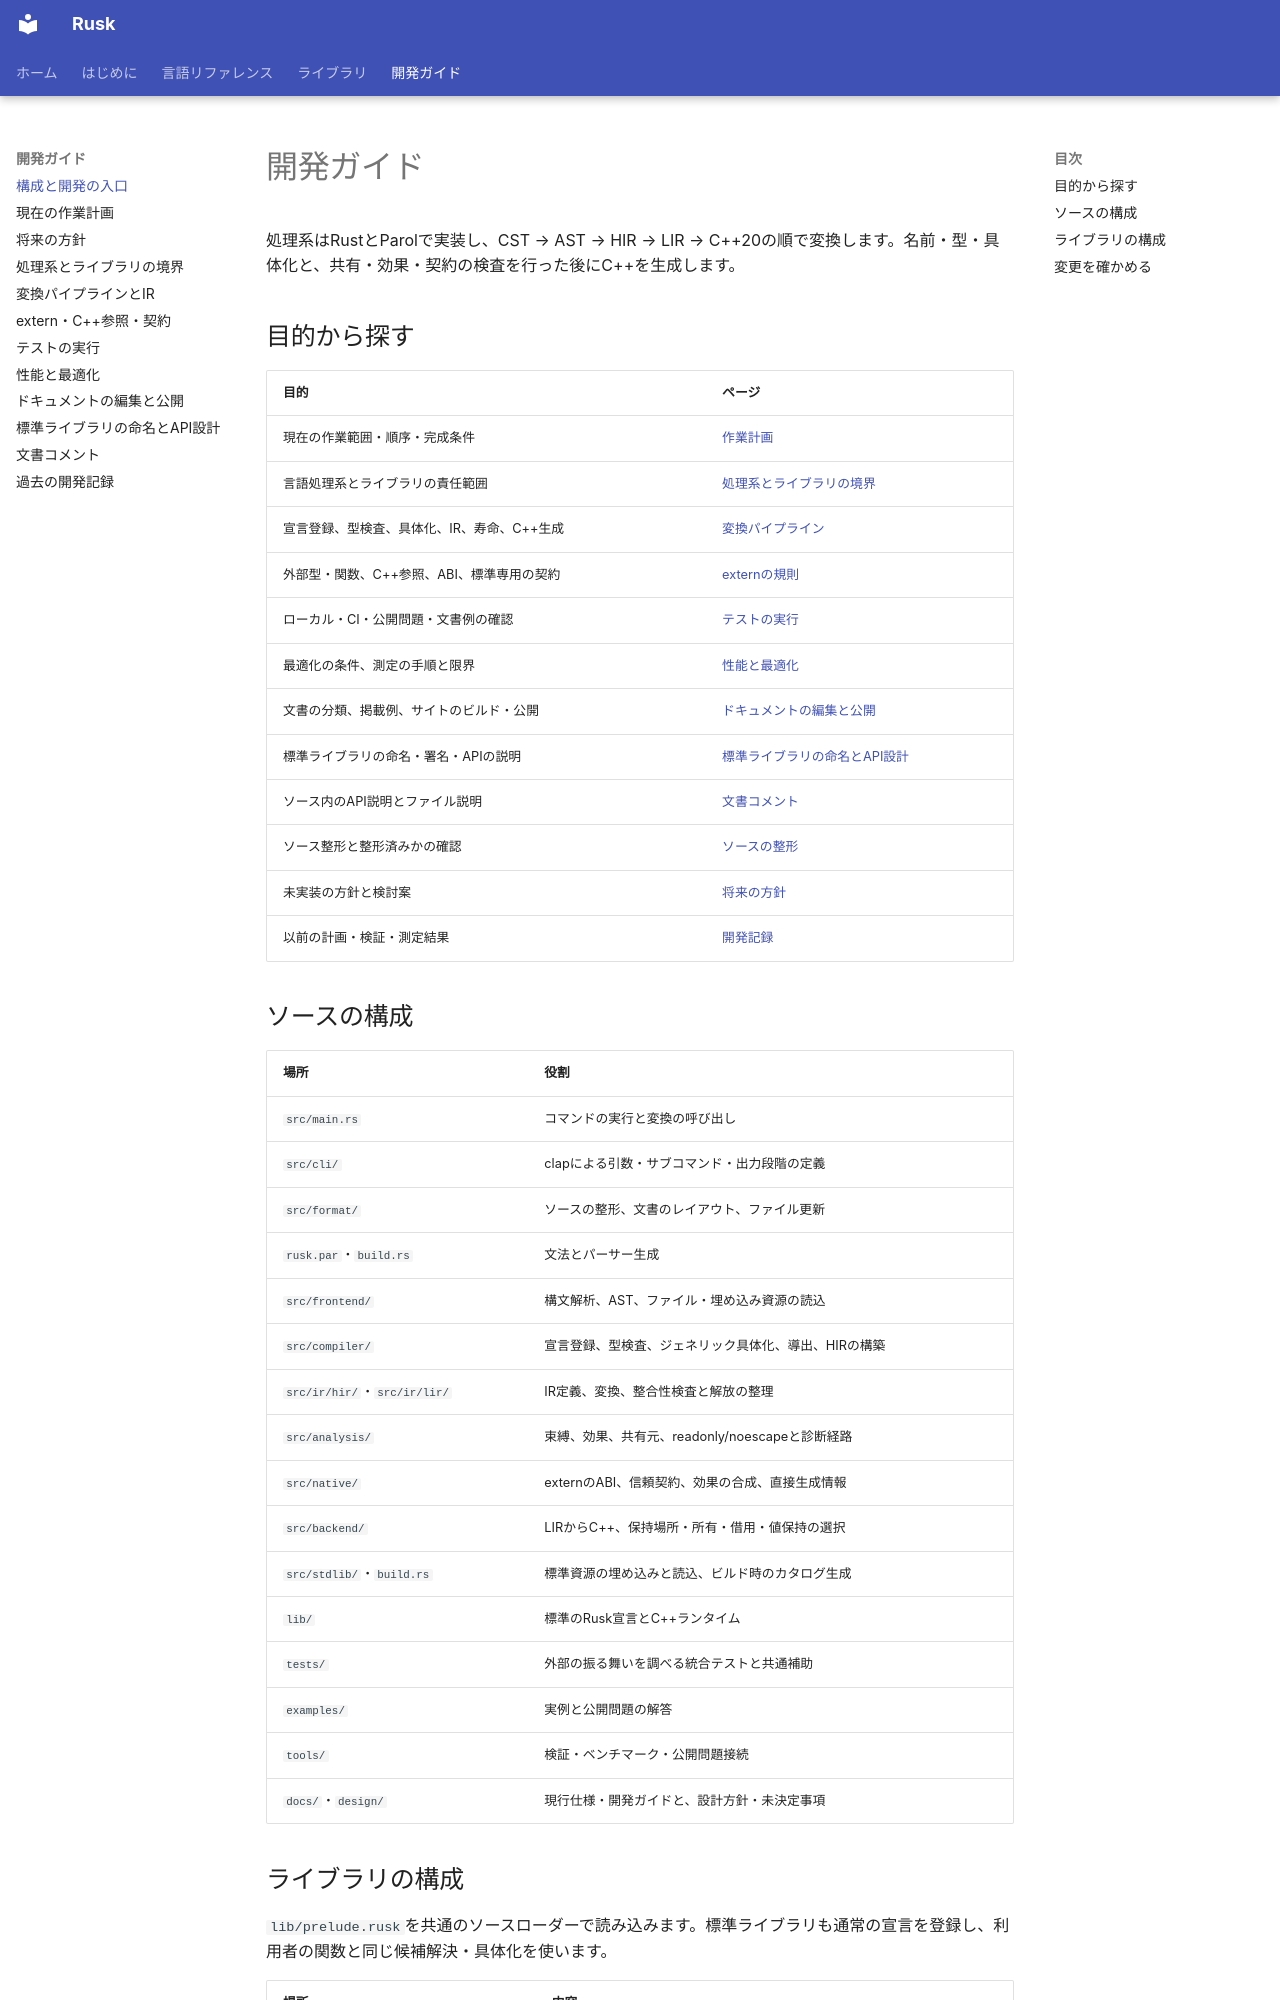

repository: shogo314/rusk_b_13 · page: development/index.html · generator: mkdocs

# 開発ガイド

処理系はRustとParolで実装し、CST → AST → HIR → LIR → C++20の順で変換します。名前・型・具体化と、共有・効果・契約の検査を行った後にC++を生成します。

## 目的から探す

| 目的 | ページ |
|---|---|
| 現在の作業範囲・順序・完成条件 | [作業計画](plan.md) |
| 言語処理系とライブラリの責任範囲 | [処理系とライブラリの境界](architecture.md) |
| 宣言登録、型検査、具体化、IR、寿命、C++生成 | [変換パイプライン](pipeline.md) |
| 外部型・関数、C++参照、ABI、標準専用の契約 | [externの規則](extern.md) |
| ローカル・CI・公開問題・文書例の確認 | [テストの実行](verification.md) |
| 最適化の条件、測定の手順と限界 | [性能と最適化](performance.md) |
| 文書の分類、掲載例、サイトのビルド・公開 | [ドキュメントの編集と公開](documentation.md) |
| 標準ライブラリの命名・署名・APIの説明 | [標準ライブラリの命名とAPI設計](stdlib-api.md) |
| ソース内のAPI説明とファイル説明 | [文書コメント](doc-comments.md) |
| ソース整形と整形済みかの確認 | [ソースの整形](../getting-started/formatting.md) |
| 未実装の方針と検討案 | [将来の方針](../future.md) |
| 以前の計画・検証・測定結果 | [開発記録](history.md) |

## ソースの構成

| 場所 | 役割 |
|---|---|
| `src/main.rs` | コマンドの実行と変換の呼び出し |
| `src/cli/` | clapによる引数・サブコマンド・出力段階の定義 |
| `src/format/` | ソースの整形、文書のレイアウト、ファイル更新 |
| `rusk.par`・`build.rs` | 文法とパーサー生成 |
| `src/frontend/` | 構文解析、AST、ファイル・埋め込み資源の読込 |
| `src/compiler/` | 宣言登録、型検査、ジェネリック具体化、導出、HIRの構築 |
| `src/ir/hir/`・`src/ir/lir/` | IR定義、変換、整合性検査と解放の整理 |
| `src/analysis/` | 束縛、効果、共有元、readonly/noescapeと診断経路 |
| `src/native/` | externのABI、信頼契約、効果の合成、直接生成情報 |
| `src/backend/` | LIRからC++、保持場所・所有・借用・値保持の選択 |
| `src/stdlib/`・`build.rs` | 標準資源の埋め込みと読込、ビルド時のカタログ生成 |
| `lib/` | 標準のRusk宣言とC++ランタイム |
| `tests/` | 外部の振る舞いを調べる統合テストと共通補助 |
| `examples/` | 実例と公開問題の解答 |
| `tools/` | 検証・ベンチマーク・公開問題接続 |
| `docs/`・`design/` | 現行仕様・開発ガイドと、設計方針・未決定事項 |
